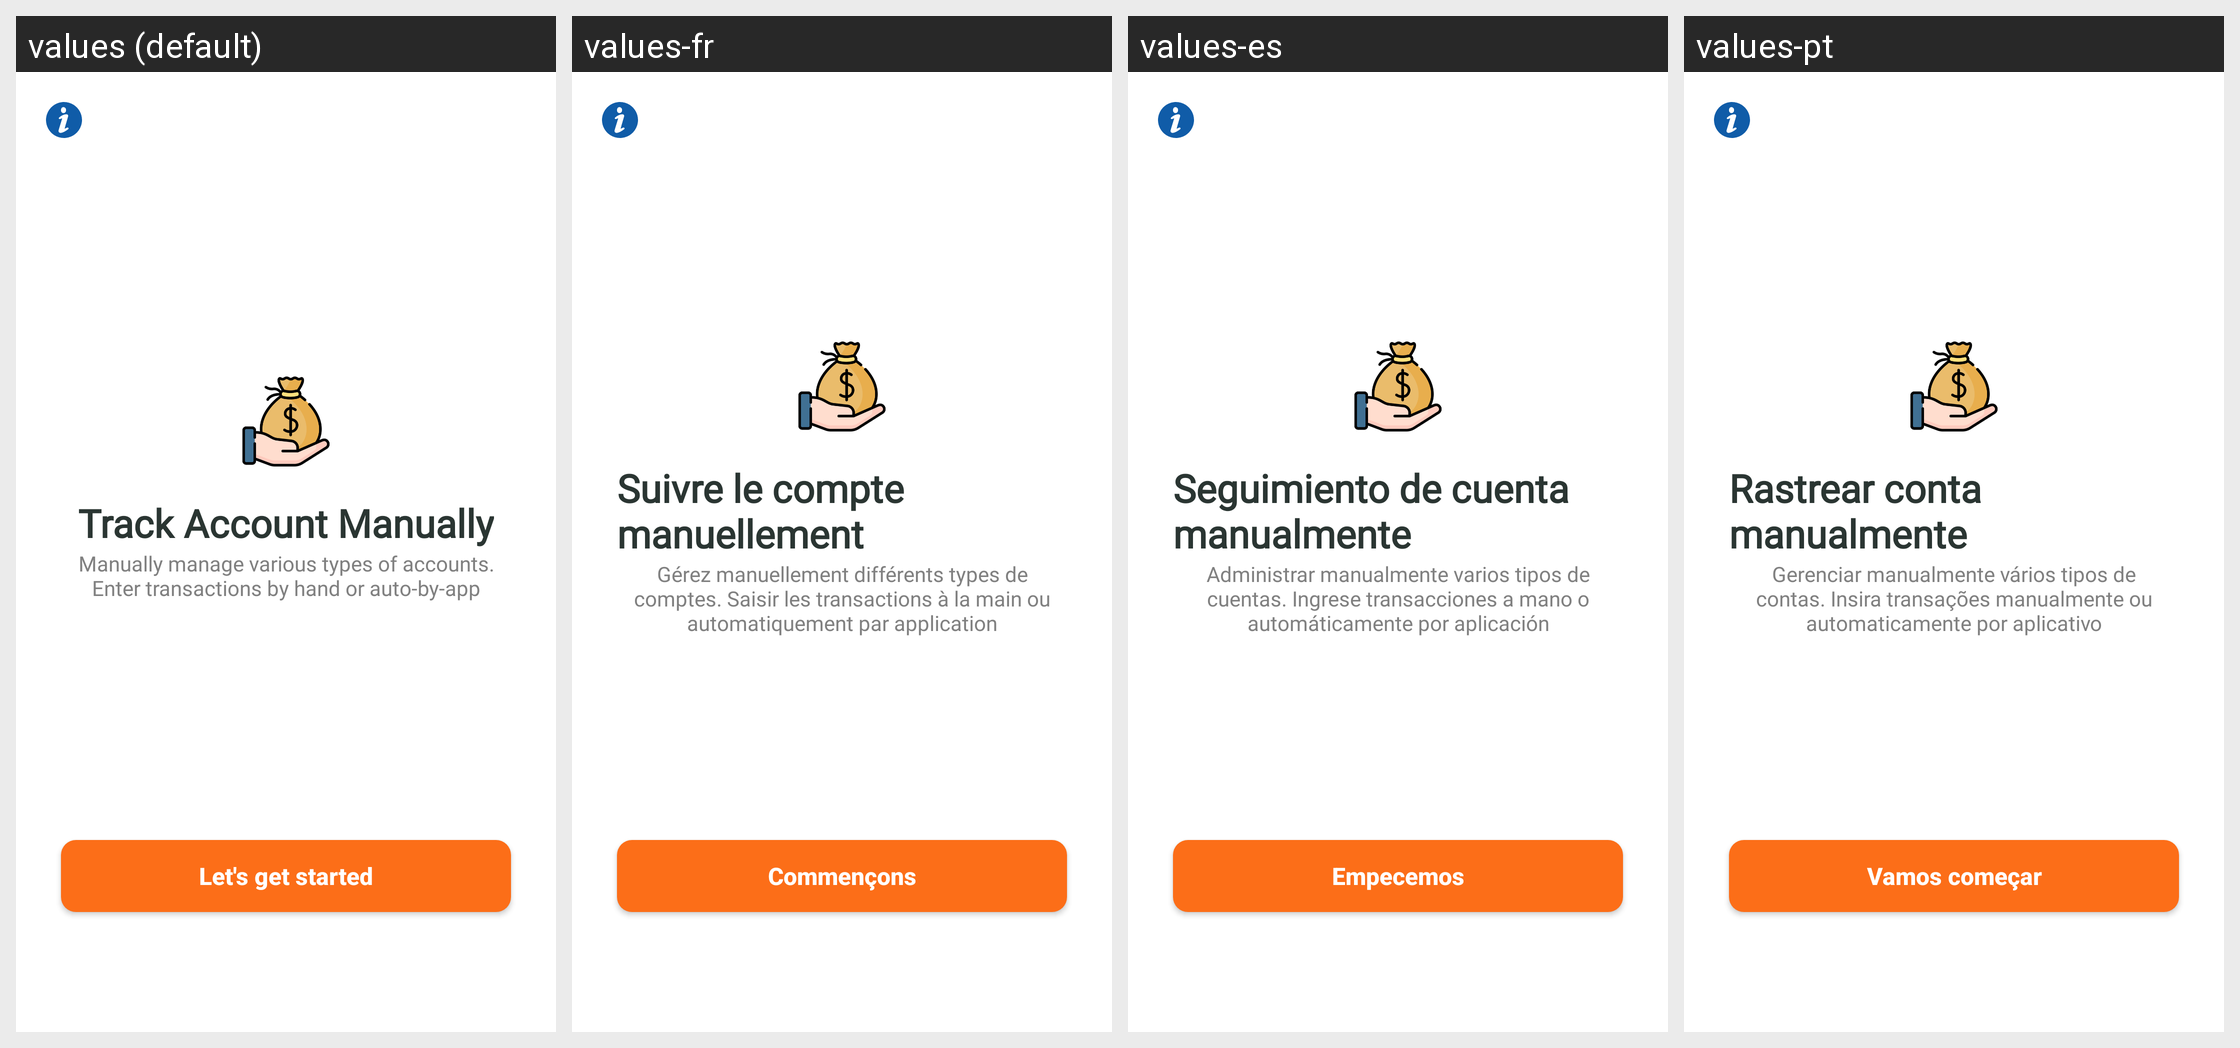

Locale-by-locale string values for the Android screen shown in this grid:
Android screen res/layout/fragment_accounts.xml rendered under 4 locales, left to right: values (default), values-fr, values-es, values-pt. Device: Nexus 5 (rendered at 1080×1920; each locale shown at half size, 540×960, under a caption strip naming it); theme Theme.BankingApp.
Other locales in the repository, not shown: values-ar, values-de, values-hi, values-it, values-ja, values-nl, values-ru.
Strings drawn on this screen, with the default value and each locale's value (text and hints the layout hard-codes, and strings that could not be matched under every locale, appear in the picture but are not listed):

str_track_account_manually
  values: Track Account Manually
  values-fr: Suivre le compte manuellement
  values-es: Seguimiento de cuenta manualmente
  values-pt: Rastrear conta manualmente

str_manually_manage_various_types_of_accounts_enter_transactions_by_hand_or_auto_by_app
  values: Manually manage various types of accounts. Enter transactions by hand or auto-by-app
  values-fr: Gérez manuellement différents types de comptes. Saisir les transactions à la main ou automatiquement par application
  values-es: Administrar manualmente varios tipos de cuentas. Ingrese transacciones a mano o automáticamente por aplicación
  values-pt: Gerenciar manualmente vários tipos de contas. Insira transações manualmente ou automaticamente por aplicativo

let_s_get_started
  values: Let's get started
  values-fr: Commençons
  values-es: Empecemos
  values-pt: Vamos começar
